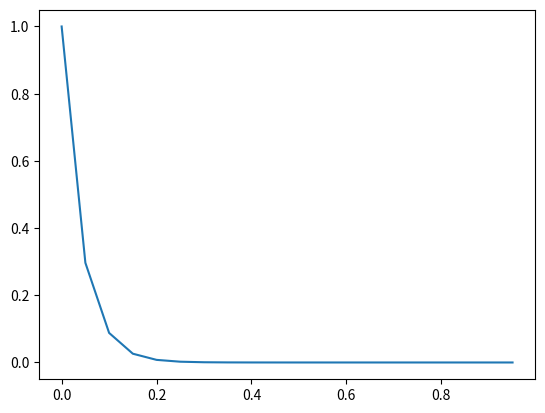

This figure's Python source:
import matplotlib.pyplot as plt

def main():
    u = 13.8*2.7
    x = 0
    y = 1.0
    xf = 1
    h = 0.05

    x_r, y_r = RungeKutta_method_1(u, x, y, xf, h)
    # x_2 = RungeKutta_method_2(u, x, y, h)
    # print(y)
    # print(x_2)
    # x_e, y_e = eule(u, x, y, xf, h)
    # print(y)
    # plt.subplot(1,2,1)
    plt.plot(x_r, y_r)
    # plt.title("0.1nm_Al")
    # plt.subplot(1,2,2)
    # plt.plot(x_e, y_e)
    plt.show()

def RungeKutta_method_1(u, x, y, xf, h):
    x_list = []
    y_list = []
    while(x<=xf):
        y_list.append(y)
        x_list.append(x)
        k1 = dy(u, y)
        k2 = dy(u, y + (h/2)*k1)
        k3 = dy(u, y + (h/2)*k2)
        k4 = dy(u, y + h*k3)
        y += (h/6)*(k1 + 2*k2 + 2*k3 + k4)
        x += h
    return x_list, y_list

def RungeKutta_method_2(u, x, y, h):
    while(y>0.01):
        k1 = dy(u, y)
        k2 = dy(u, y + (h/2)*k1)
        k3 = dy(u, y + (h/2)*k2)
        k4 = dy(u, y + h*k3)
        y += (h/6)*(k1 + 2*k2 + 2*k3 + k4)
        x += h
    return x

def eule(u, x, y, xf, h):
    x_list = []
    y_list = []
    while(x<=xf):
        y_list.append(y)
        x_list.append(x)
        y += h*dy(u, y)
        x += h
    return x_list, y_list


def dy(u, y):
    return -u*y


if __name__ == "__main__":
    main()